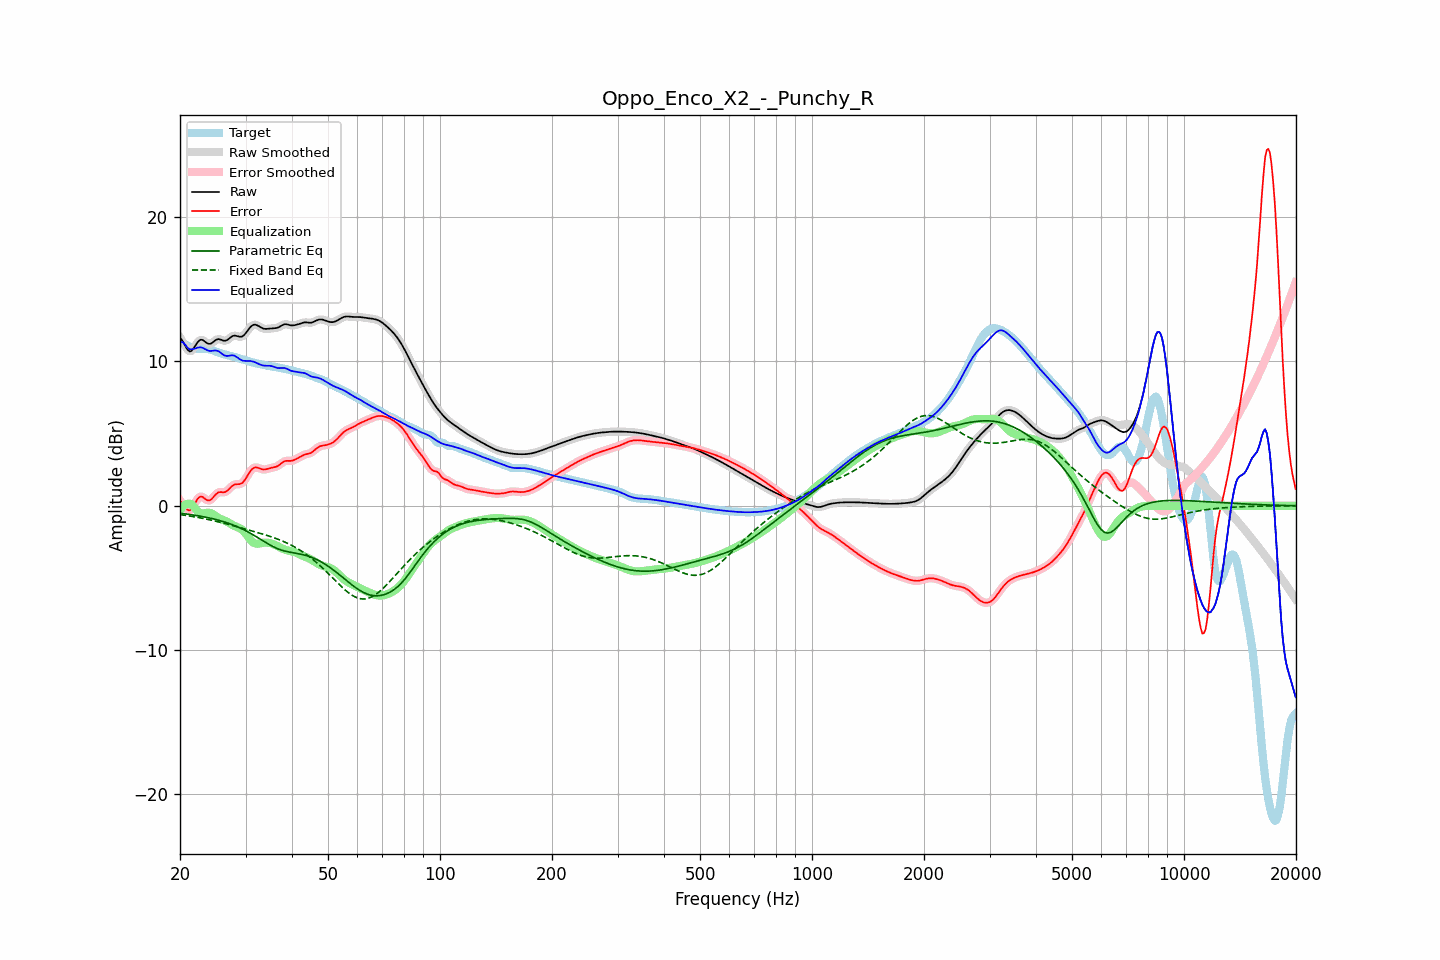

The data file committed next to this chart (first rows):
frequency, raw, error, smoothed, error_smoothed, equalization, parametric_eq, fixed_band_eq, equalized_raw, equalized_smoothed, target
20.00, 11.65, 0.35, 11.68, 0.38, -0.30, -0.51, -0.61, 11.35, 11.38, 11.30
20.20, 11.51, 0.24, 11.49, 0.21, -0.15, -0.53, -0.62, 11.36, 11.33, 11.28
20.40, 11.34, 0.10, 11.30, 0.07, -0.04, -0.54, -0.64, 11.30, 11.27, 11.24
20.61, 11.13, -0.07, 11.13, -0.07, 0.05, -0.56, -0.66, 11.19, 11.18, 11.20
20.81, 10.93, -0.21, 10.93, -0.21, 0.12, -0.57, -0.67, 11.05, 11.05, 11.14
21.02, 10.78, -0.30, 10.78, -0.30, 0.15, -0.59, -0.69, 10.93, 10.93, 11.08
21.23, 10.69, -0.33, 10.71, -0.30, 0.15, -0.60, -0.71, 10.84, 10.86, 11.01
21.44, 10.72, -0.24, 10.73, -0.22, 0.12, -0.62, -0.72, 10.84, 10.86, 10.96
21.66, 10.85, -0.06, 10.84, -0.07, 0.01, -0.63, -0.74, 10.86, 10.85, 10.91
21.87, 11.00, 0.12, 11.00, 0.12, -0.12, -0.65, -0.76, 10.88, 10.88, 10.88
22.09, 11.18, 0.32, 11.18, 0.32, -0.26, -0.67, -0.78, 10.92, 10.92, 10.86
22.31, 11.34, 0.49, 11.34, 0.48, -0.39, -0.69, -0.80, 10.96, 10.95, 10.85
22.54, 11.46, 0.60, 11.45, 0.60, -0.48, -0.71, -0.82, 10.98, 10.97, 10.85
22.76, 11.51, 0.64, 11.50, 0.64, -0.53, -0.73, -0.84, 10.98, 10.97, 10.86
22.99, 11.49, 0.62, 11.48, 0.61, -0.54, -0.75, -0.87, 10.95, 10.94, 10.88
23.22, 11.42, 0.54, 11.42, 0.54, -0.53, -0.77, -0.89, 10.89, 10.89, 10.88
23.45, 11.33, 0.45, 11.34, 0.46, -0.50, -0.79, -0.91, 10.83, 10.84, 10.88
23.69, 11.26, 0.39, 11.26, 0.39, -0.48, -0.81, -0.93, 10.78, 10.78, 10.87
23.92, 11.22, 0.37, 11.22, 0.37, -0.48, -0.84, -0.96, 10.74, 10.75, 10.85
24.16, 11.23, 0.41, 11.24, 0.41, -0.50, -0.86, -0.98, 10.73, 10.73, 10.82
24.40, 11.29, 0.50, 11.30, 0.51, -0.55, -0.89, -1.01, 10.74, 10.74, 10.79
24.65, 11.38, 0.63, 11.38, 0.63, -0.62, -0.91, -1.03, 10.76, 10.75, 10.75
24.89, 11.47, 0.76, 11.46, 0.76, -0.70, -0.94, -1.06, 10.77, 10.76, 10.70
25.14, 11.52, 0.86, 11.52, 0.86, -0.78, -0.97, -1.09, 10.75, 10.75, 10.66
25.39, 11.56, 0.94, 11.54, 0.92, -0.84, -1.00, -1.11, 10.71, 10.70, 10.62
25.65, 11.53, 0.95, 11.53, 0.95, -0.90, -1.03, -1.14, 10.63, 10.63, 10.58
25.91, 11.49, 0.95, 11.49, 0.94, -0.94, -1.06, -1.17, 10.55, 10.54, 10.54
26.16, 11.44, 0.93, 11.45, 0.94, -0.99, -1.10, -1.20, 10.46, 10.46, 10.51
26.43, 11.43, 0.95, 11.44, 0.96, -1.03, -1.13, -1.23, 10.40, 10.41, 10.48
26.69, 11.47, 1.01, 11.47, 1.01, -1.08, -1.17, -1.26, 10.39, 10.39, 10.46
26.96, 11.53, 1.10, 11.54, 1.11, -1.15, -1.20, -1.29, 10.39, 10.39, 10.43
27.23, 11.63, 1.22, 11.63, 1.22, -1.21, -1.24, -1.32, 10.41, 10.41, 10.41
27.50, 11.71, 1.33, 11.71, 1.33, -1.28, -1.28, -1.35, 10.43, 10.43, 10.38
27.77, 11.77, 1.42, 11.77, 1.42, -1.35, -1.33, -1.38, 10.42, 10.42, 10.35
28.05, 11.80, 1.48, 11.79, 1.47, -1.40, -1.37, -1.41, 10.39, 10.39, 10.32
28.33, 11.77, 1.49, 11.77, 1.49, -1.45, -1.42, -1.44, 10.32, 10.33, 10.28
28.62, 11.75, 1.50, 11.75, 1.50, -1.49, -1.46, -1.47, 10.25, 10.25, 10.25
28.90, 11.71, 1.50, 11.72, 1.51, -1.54, -1.51, -1.50, 10.17, 10.17, 10.21
29.19, 11.72, 1.54, 11.72, 1.54, -1.61, -1.57, -1.53, 10.11, 10.11, 10.18
29.48, 11.75, 1.61, 11.76, 1.62, -1.70, -1.62, -1.56, 10.05, 10.06, 10.14
29.78, 11.85, 1.75, 11.85, 1.74, -1.81, -1.67, -1.59, 10.04, 10.04, 10.11
30.08, 11.97, 1.90, 11.98, 1.91, -1.94, -1.73, -1.62, 10.03, 10.03, 10.07
30.38, 12.13, 2.09, 12.13, 2.09, -2.09, -1.79, -1.66, 10.03, 10.04, 10.04
30.68, 12.28, 2.28, 12.28, 2.27, -2.24, -1.85, -1.69, 10.04, 10.03, 10.00
30.99, 12.41, 2.44, 12.41, 2.43, -2.38, -1.91, -1.72, 10.03, 10.02, 9.97
31.30, 12.50, 2.56, 12.50, 2.56, -2.49, -1.98, -1.75, 10.00, 10.00, 9.94
31.61, 12.54, 2.63, 12.54, 2.63, -2.57, -2.04, -1.78, 9.97, 9.97, 9.91
31.93, 12.55, 2.66, 12.54, 2.66, -2.62, -2.11, -1.82, 9.93, 9.93, 9.88
32.24, 12.51, 2.65, 12.51, 2.65, -2.63, -2.18, -1.85, 9.88, 9.88, 9.86
32.57, 12.45, 2.62, 12.45, 2.62, -2.62, -2.25, -1.88, 9.83, 9.83, 9.83
32.89, 12.38, 2.57, 12.38, 2.57, -2.60, -2.32, -1.91, 9.78, 9.78, 9.81
33.22, 12.32, 2.54, 12.32, 2.54, -2.58, -2.39, -1.95, 9.74, 9.74, 9.79
33.55, 12.27, 2.51, 12.28, 2.52, -2.56, -2.46, -1.98, 9.72, 9.72, 9.76
33.89, 12.26, 2.52, 12.26, 2.52, -2.55, -2.53, -2.01, 9.71, 9.71, 9.74
34.23, 12.26, 2.54, 12.26, 2.54, -2.55, -2.59, -2.05, 9.71, 9.71, 9.71
34.57, 12.27, 2.58, 12.27, 2.57, -2.56, -2.66, -2.08, 9.71, 9.71, 9.69
34.92, 12.28, 2.61, 12.28, 2.61, -2.58, -2.72, -2.12, 9.70, 9.70, 9.67
35.27, 12.29, 2.64, 12.29, 2.63, -2.61, -2.78, -2.16, 9.68, 9.68, 9.66
35.62, 12.30, 2.66, 12.30, 2.66, -2.65, -2.84, -2.20, 9.65, 9.65, 9.64
35.97, 12.30, 2.68, 12.31, 2.68, -2.70, -2.89, -2.24, 9.60, 9.61, 9.62
... 635 more rows
